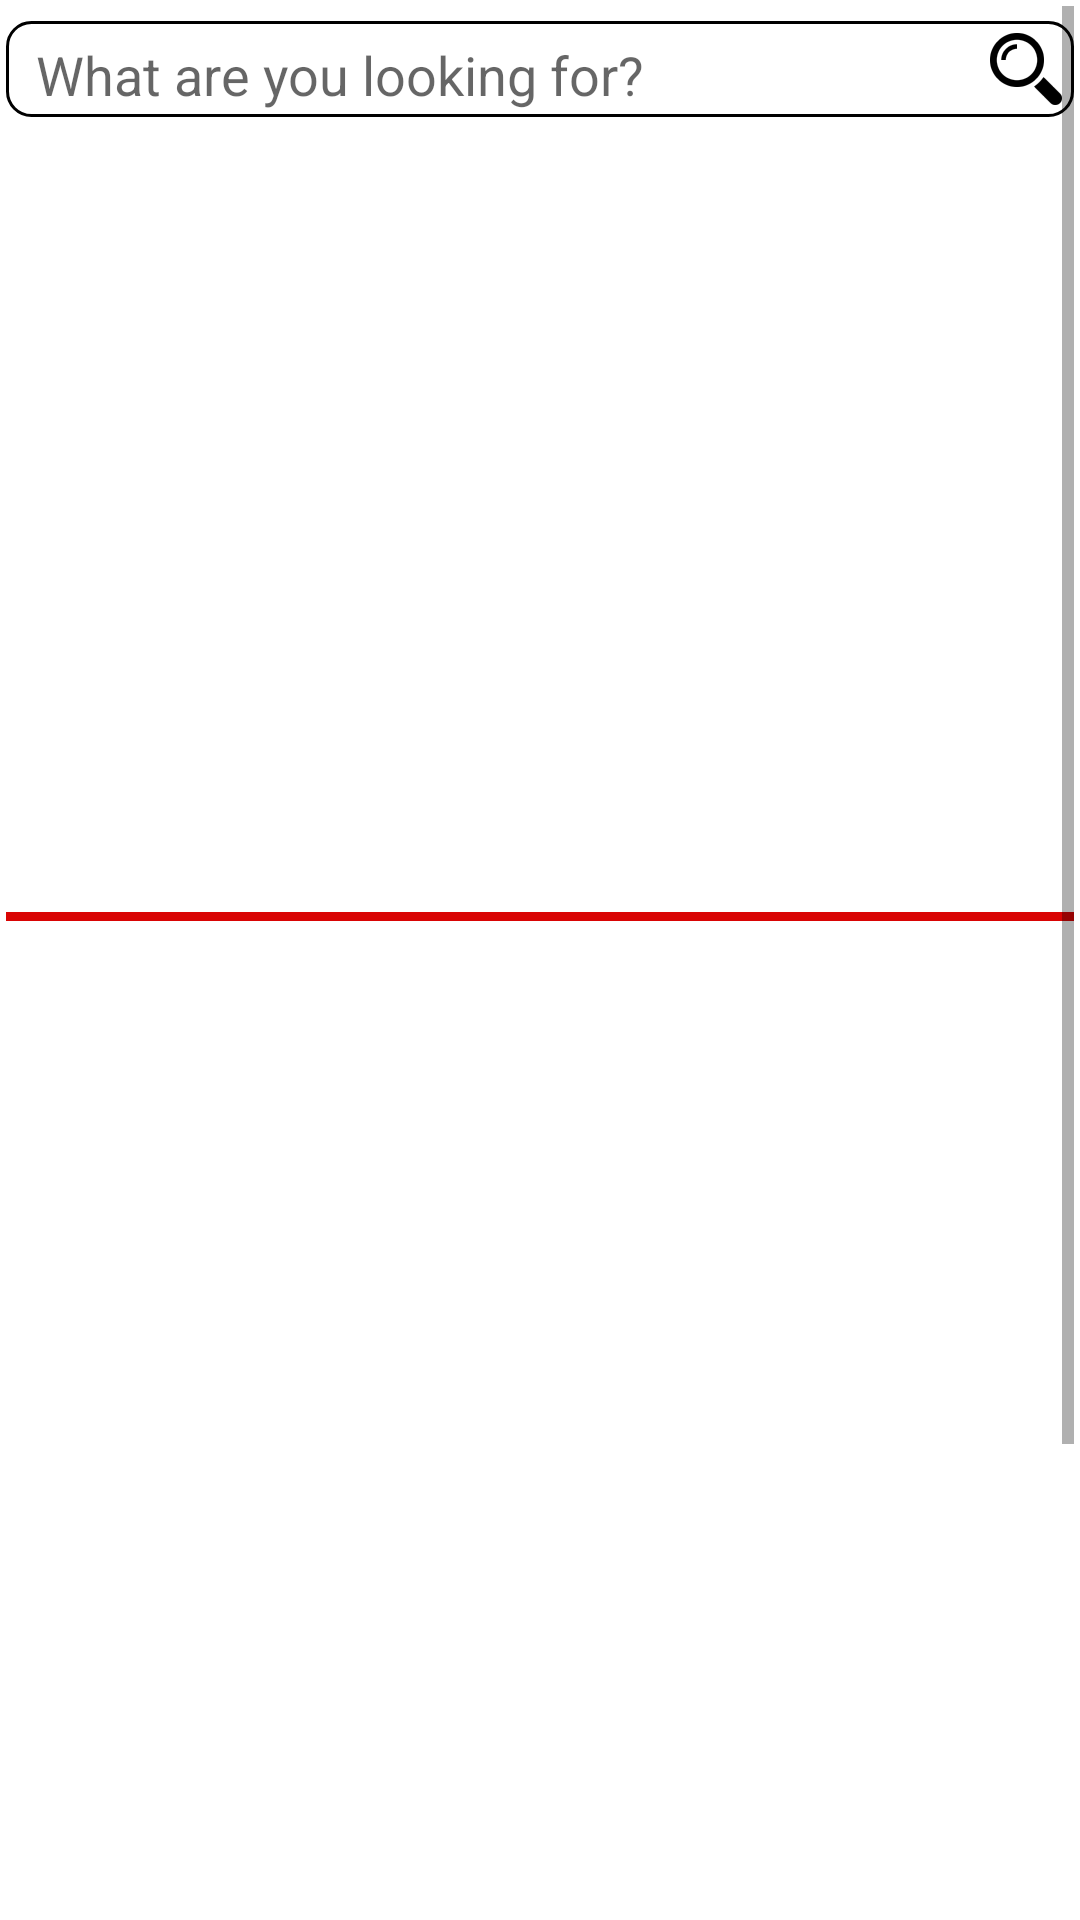

Layout XML and referenced resources for this Android screen:
<!-- AndroidManifest.xml: application theme AppTheme -->
<!-- res/layout/content_main.xml -->
<?xml version="1.0" encoding="utf-8"?>
<ScrollView xmlns:android="http://schemas.android.com/apk/res/android"
    xmlns:app="http://schemas.android.com/apk/res-auto"
    xmlns:tools="http://schemas.android.com/tools"
    android:layout_width="match_parent"
    android:layout_height="match_parent"
    android:paddingBottom="@dimen/activity_vertical_margin"
    android:paddingLeft="@dimen/activity_horizontal_margin"
    android:paddingRight="@dimen/activity_horizontal_margin"
    android:paddingTop="@dimen/activity_vertical_margin"
    app:layout_behavior="@string/appbar_scrolling_view_behavior"
    android:background="@color/colorWhite"
    tools:context="com.sparenparts.sparenparts.Main"
    tools:showIn="@layout/app_bar_main"
    android:id="@+id/parentScroll"
    android:focusable="true"
    android:focusableInTouchMode="true">
    <RelativeLayout
        android:layout_width="match_parent"
        android:layout_height="wrap_content">

        <include layout="@layout/search_bar" android:id="@+id/include" />

        <android.support.v4.view.ViewPager xmlns:android="http://schemas.android.com/apk/res/android"
            android:id="@+id/banner_pager"
            android:layout_below="@+id/include"
            android:layout_width="match_parent"
            android:layout_height="250dp"
            android:layout_marginTop="@dimen/five_dp"
            android:layout_marginBottom="@dimen/five_dp"
            android:layout_centerHorizontal="true"
            android:layout_alignLeft="@+id/include"
            android:layout_alignStart="@+id/include"
            android:layout_alignRight="@+id/include"
            android:layout_alignEnd="@+id/include">
        </android.support.v4.view.ViewPager>

    <RelativeLayout
        android:id="@+id/viewPagerIndicator"
        android:layout_width="match_parent"
        android:layout_below="@+id/banner_pager"
        android:layout_height="wrap_content"
        android:gravity="center">

        <LinearLayout
            android:id="@+id/viewPagerCountDots"
            android:layout_width="match_parent"
            android:layout_height="match_parent"
            android:layout_centerHorizontal="true"
            android:gravity="center"
            android:orientation="horizontal" />
        </RelativeLayout>
<LinearLayout
    android:layout_width="match_parent"
    android:layout_height="match_parent"
    android:layout_below="@+id/viewPagerIndicator"
    android:layout_alignLeft="@+id/include"
    android:layout_alignStart="@+id/include"
    android:layout_alignRight="@+id/include"
    android:layout_alignEnd="@+id/include"
    android:id="@+id/support_layout">
        <TabHost
            android:layout_width="match_parent"
            android:layout_height="400dp"
            android:id="@+id/tabHost"
            android:layout_marginTop="@dimen/five_dp"
            >

            <LinearLayout
                android:layout_width="match_parent"
                android:layout_height="match_parent"
                android:orientation="vertical">

                <TabWidget
                    android:id="@android:id/tabs"
                    android:layout_width="match_parent"
                    android:layout_height="wrap_content">

                </TabWidget>
                <View
                    android:layout_width="fill_parent"
                    android:layout_height="3dp"
                    android:layout_marginBottom="-3dp"
                    android:background="@color/colorRed"/>
                <FrameLayout
                    android:id="@android:id/tabcontent"
                    android:layout_width="match_parent"
                    android:layout_height="match_parent">

                    <LinearLayout
                        android:id="@+id/linearLayout"
                        android:layout_width="match_parent"
                        android:layout_height="match_parent"
                        android:orientation="vertical">
                        <ListView
                            android:layout_width="match_parent"
                            android:layout_height="match_parent"
                            android:id="@+id/listViewTab1" />
                    </LinearLayout>

                    <LinearLayout
                        android:id="@+id/linearLayout2"
                        android:layout_width="match_parent"
                        android:layout_height="match_parent"
                        android:orientation="vertical">
                        <ListView
                            android:layout_width="match_parent"
                            android:layout_height="match_parent"
                            android:id="@+id/listViewTab2" />
                    </LinearLayout>
                </FrameLayout>
            </LinearLayout>
        </TabHost>
</LinearLayout>

        <Button
            android:layout_width="wrap_content"
            android:layout_height="35dp"
            android:layout_below="@+id/support_layout"
            android:textSize="13sp"
            android:layout_marginBottom="@dimen/five_dp"
            android:textColor="@color/colorWhite"
            android:layout_alignParentRight="true"
            android:layout_alignParentEnd="true"
            android:layout_marginTop="@dimen/five_dp"
            android:layout_marginRight="25dp"
            android:layout_marginEnd="25dp"
            android:background="@drawable/rounded_button"
            android:text="@string/view_more"
            android:id="@+id/show_more"
            android:layout_gravity="right" />
        <ImageView
            android:layout_width="match_parent"
            android:layout_height="100dp"
            android:id="@+id/low_banner"
            android:layout_below="@+id/show_more"
            android:layout_alignParentBottom="true"
            android:src="@drawable/side_nav_bar"
            android:layout_gravity="center_horizontal"
            android:layout_alignLeft="@+id/include"
            android:layout_alignStart="@+id/include"
            android:layout_alignRight="@+id/include"
            android:layout_alignEnd="@+id/include"/>
    </RelativeLayout>
</ScrollView>
<!-- res/layout/app_bar_main.xml (included above) -->
<?xml version="1.0" encoding="utf-8"?>
<android.support.design.widget.CoordinatorLayout xmlns:android="http://schemas.android.com/apk/res/android"
    xmlns:app="http://schemas.android.com/apk/res-auto"
    xmlns:tools="http://schemas.android.com/tools"
    android:layout_width="match_parent"
    android:layout_height="match_parent"
    android:fitsSystemWindows="true"
    tools:context="com.sparenparts.sparenparts.Main">

    <android.support.design.widget.AppBarLayout
        android:layout_width="match_parent"
        android:layout_height="wrap_content"
        android:theme="@style/AppTheme.AppBarOverlay">

        <android.support.v7.widget.Toolbar
            android:id="@+id/toolbar"
            android:layout_width="match_parent"
            android:background="@color/colorWhite"
            android:layout_height="?attr/actionBarSize"
            app:popupTheme="@style/Theme.AppCompat.Light.DarkActionBar" />

    </android.support.design.widget.AppBarLayout>

    <include layout="@layout/content_main" />
    <android.support.design.widget.FloatingActionButton
        android:id="@+id/fab"
        android:layout_width="wrap_content"
        android:layout_height="wrap_content"
        android:layout_gravity="bottom|end"
        android:layout_margin="@dimen/fab_margin"
        android:src="@android:drawable/ic_dialog_email" />

</android.support.design.widget.CoordinatorLayout>
<!-- res/layout/search_bar.xml (included above) -->
<?xml version="1.0" encoding="utf-8"?>
<RelativeLayout xmlns:android="http://schemas.android.com/apk/res/android"
    android:layout_width="wrap_content"
    android:layout_height="wrap_content"
    android:background="@drawable/textview_border"
    android:gravity="center"
    android:layout_marginTop="@dimen/five_dp"
    android:layout_centerHorizontal="true">
    <EditText
        android:layout_width="wrap_content"
        android:layout_height="wrap_content"
        android:textAppearance="?android:attr/textAppearanceMedium"
        android:hint="@string/What_are_you_looking_for"
        android:id="@+id/search_bar"
        android:paddingLeft="10dp"
        android:layout_marginTop="4dp"
        android:gravity="center_vertical"
        android:background="@android:color/transparent"
        android:layout_toLeftOf="@+id/search_button"
        android:layout_toStartOf="@+id/search_button"
        android:layout_alignTop="@+id/search_button"
        android:layout_alignBottom="@+id/search_button"
        android:layout_alignParentLeft="true"
        android:layout_alignParentStart="true"
        android:singleLine="true"/>

    <ImageButton
        android:layout_width="wrap_content"
        android:layout_height="wrap_content"
        android:id="@+id/search_button"
        android:adjustViewBounds="true"
        android:scaleType="fitXY"
        android:src="@drawable/ic_action_search"
        android:background="@null"
        android:layout_alignParentTop="true"
        android:layout_alignParentRight="true"
        android:layout_alignParentEnd="true" />
</RelativeLayout>
<!-- resources referenced by this layout -->
<resources>
  <color name="colorRed">#D90504</color>
  <color name="colorWhite">#FFFFFF</color>
  <dimen name="activity_horizontal_margin">2dp</dimen>
  <dimen name="activity_vertical_margin">2dp</dimen>
  <dimen name="fab_margin">5dp</dimen>
  <dimen name="five_dp">5dp</dimen>
  <!-- drawable ic_action_search: png bitmap (drawable-hdpi, 607 bytes) -->
  <!-- drawable rounded_button (drawable) -->
  <?xml version="1.0" encoding="utf-8"?>
  <selector xmlns:android="http://schemas.android.com/apk/res/android" >
      <item android:state_pressed="true" >
          <shape android:shape="rectangle"  >
              <corners android:radius="6dp" />
              <stroke android:width="1dp" android:color="@color/colorRed_light" />
              <gradient android:angle="-90" android:startColor="@color/colorRed_light" android:endColor="@color/colorRed_light" />
          </shape>
      </item>
      <item android:state_focused="true">
          <shape android:shape="rectangle"  >
              <corners android:radius="6dp" />
              <stroke android:width="1dp" android:color="@color/colorRed" />
              <solid android:color="@color/colorRed"/>
          </shape>
      </item>
      <item >
          <shape android:shape="rectangle"  >
              <corners android:radius="6dp" />
              <stroke android:width="1dp" android:color="@color/colorRed" />
              <gradient android:angle="-90" android:startColor="@color/colorRed" android:endColor="@color/colorRed" />
          </shape>
      </item>
  </selector>
  <!-- drawable textview_border (drawable) -->
  <?xml version="1.0" encoding="utf-8"?>
  <shape xmlns:android="http://schemas.android.com/apk/res/android" android:shape="rectangle" >
      <solid android:color="#ffffff" />
      <stroke android:width="1dp" android:color="@color/colorBlack"/>
      <corners
          android:radius="8dp"   >
      </corners>
  </shape>
  <string name="What_are_you_looking_for">What are you looking for?</string>
  <string name="view_more">View More</string>
  <style name="AppTheme.AppBarOverlay" parent="ThemeOverlay.AppCompat.Dark.ActionBar" />
  <style name="AppTheme" parent="Theme.AppCompat.Light.DarkActionBar">
          
          <item name="colorPrimary">@color/colorPrimary</item>
          <item name="colorPrimaryDark">@color/colorPrimaryDark</item>
          <item name="colorAccent">@color/colorAccent</item>
          <item name="drawerArrowStyle">@style/DrawerArrowStyle</item>
      </style>
  <color name="colorRed_light">#E74C3C</color>
  <color name="colorBlack">#000000</color>
  <color name="colorPrimary">#3F51B5</color>
  <color name="colorPrimaryDark">#303F9F</color>
  <color name="colorAccent">#FF4081</color>
  <style name="DrawerArrowStyle" parent="@style/Widget.AppCompat.DrawerArrowToggle">
          <item name="spinBars">true</item>
          <item name="color">@color/colorRed</item>
      </style>
</resources>
